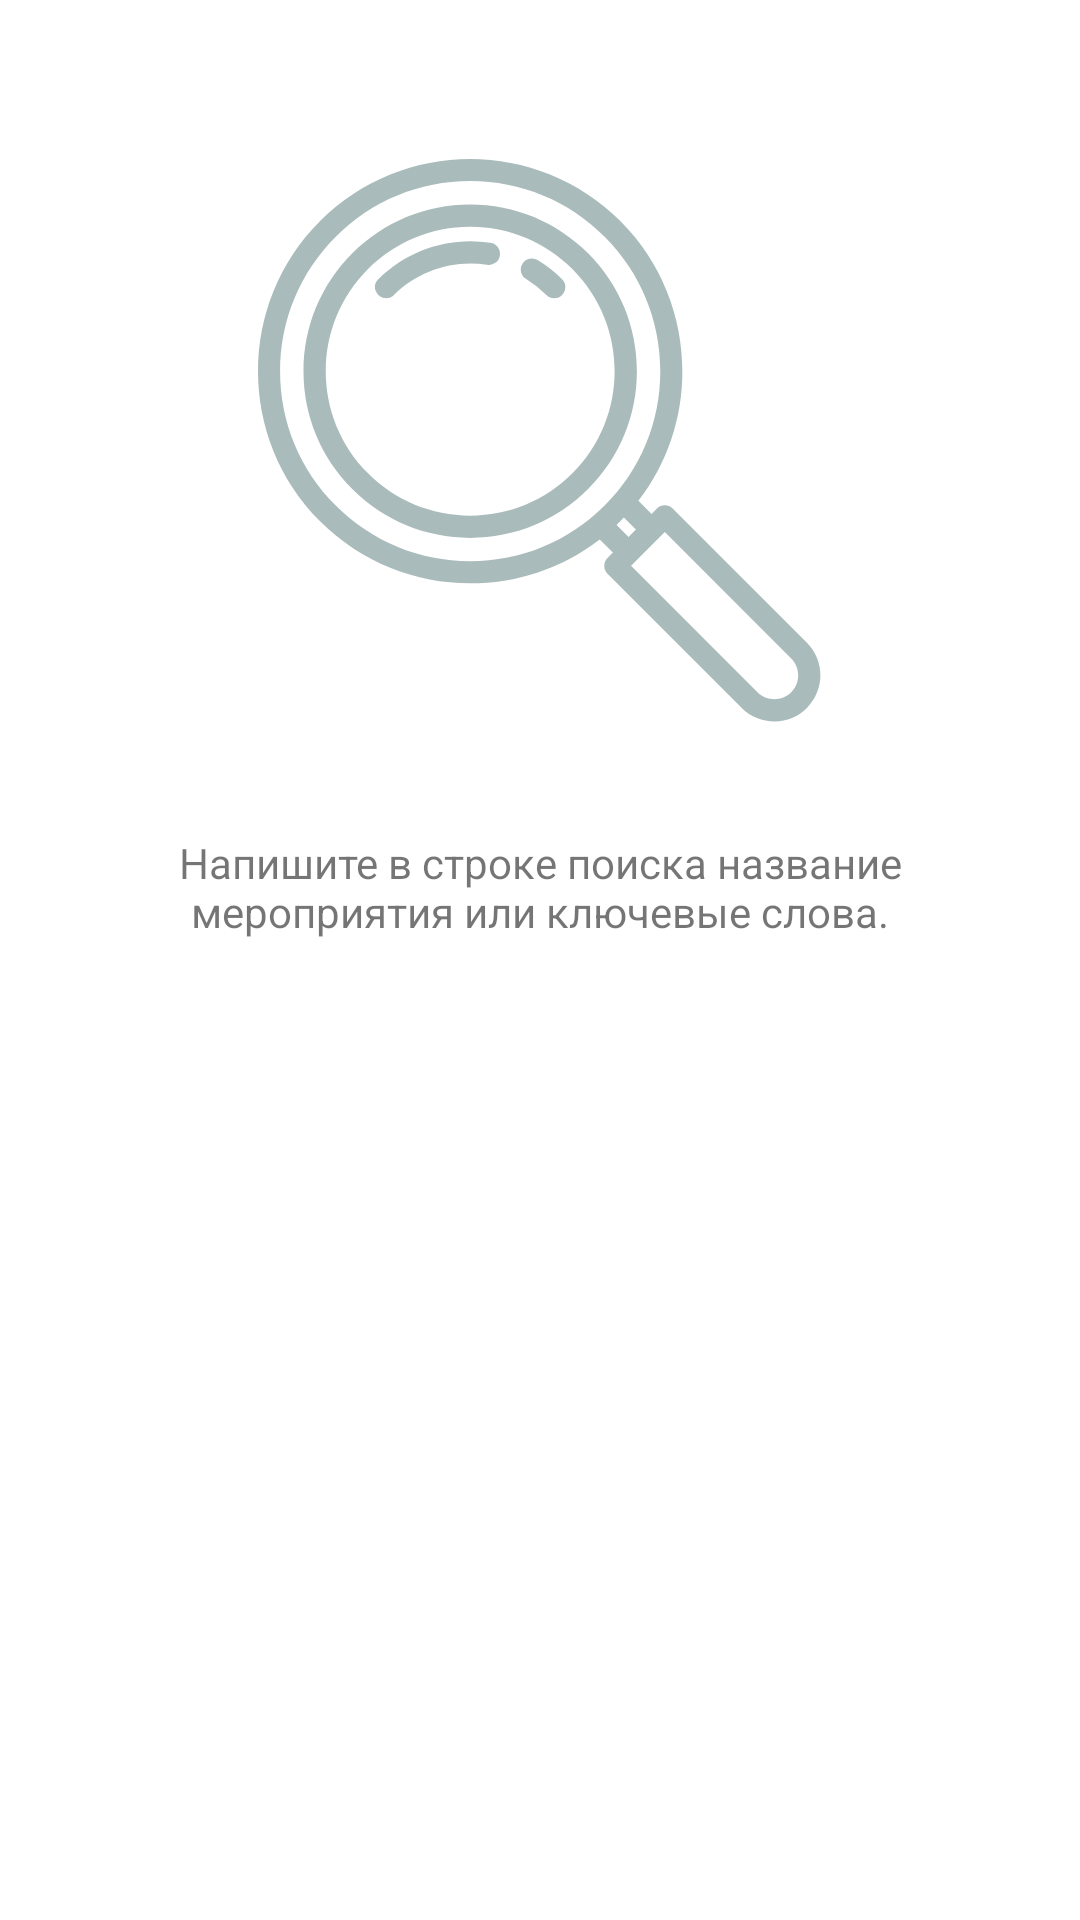

This screen was rendered from an Android layout file. Write that file and the resources it references.
<!-- AndroidManifest.xml: application theme Theme.MyApplication -->
<!-- res/layout/fragment_search_event_empty.xml -->
<?xml version="1.0" encoding="utf-8"?>
<androidx.constraintlayout.widget.ConstraintLayout xmlns:android="http://schemas.android.com/apk/res/android"
    xmlns:app="http://schemas.android.com/apk/res-auto"
    xmlns:tools="http://schemas.android.com/tools"
    android:layout_width="match_parent"
    android:layout_height="match_parent"
    android:backgroundTint="@color/light_grey_two"
    tools:context=".presentation.view.event.SearchEventEmptyFragment">

    <ImageView
        android:id="@+id/imageView10"
        android:layout_width="wrap_content"
        android:layout_height="wrap_content"
        android:layout_marginTop="@dimen/events_empty_search_img_margin_top"
        android:src="@drawable/ic_icon_zoom"
        app:layout_constraintEnd_toEndOf="parent"
        app:layout_constraintStart_toStartOf="parent"
        app:layout_constraintTop_toTopOf="parent" />

    <TextView
        android:id="@+id/textView10"
        android:layout_width="0dp"
        android:layout_height="wrap_content"
        android:layout_marginStart="@dimen/events_empty_search_info_margin_start"
        android:layout_marginTop="@dimen/events_empty_search_info_margin_top"
        android:layout_marginEnd="@dimen/events_empty_search_info_margin_start"
        android:text="@string/events_empty_search"
        android:textAlignment="center"
        app:layout_constraintEnd_toEndOf="parent"
        app:layout_constraintStart_toStartOf="parent"
        app:layout_constraintTop_toBottomOf="@+id/imageView10" />

</androidx.constraintlayout.widget.ConstraintLayout>
<!-- resources referenced by this layout -->
<resources>
  <color name="light_grey_two">#e8eded</color>
  <dimen name="events_empty_search_img_margin_top">53dp</dimen>
  <dimen name="events_empty_search_info_margin_start">57dp</dimen>
  <dimen name="events_empty_search_info_margin_top">37dp</dimen>
  <!-- drawable ic_icon_zoom: vector/xml drawable (drawable, 2334 chars, omitted) -->
  <string name="events_empty_search">Напишите в строке поиска название мероприятия или ключевые слова.</string>
  <style name="Theme.MyApplication" parent="Theme.MaterialComponents.DayNight.DarkActionBar">
          
          <item name="colorPrimary">@color/leaf</item>
          <item name="colorPrimaryVariant">@color/purple_700</item>
          <item name="colorOnPrimary">@color/white</item>
          
          <item name="colorSecondary">@color/teal_200</item>
          <item name="colorSecondaryVariant">@color/teal_700</item>
          <item name="colorOnSecondary">@color/black</item>
          
          <item name="android:statusBarColor">@color/leaf</item>
          <item name="android:windowActionBar">false</item>
          <item name="windowNoTitle">true</item>
  
          
      </style>
  <color name="leaf">#66a636</color>
  <color name="purple_700">#FF3700B3</color>
  <color name="white">#FFFFFFFF</color>
  <color name="teal_200">#FF03DAC5</color>
  <color name="teal_700">#FF018786</color>
  <color name="black">#FF000000</color>
</resources>
